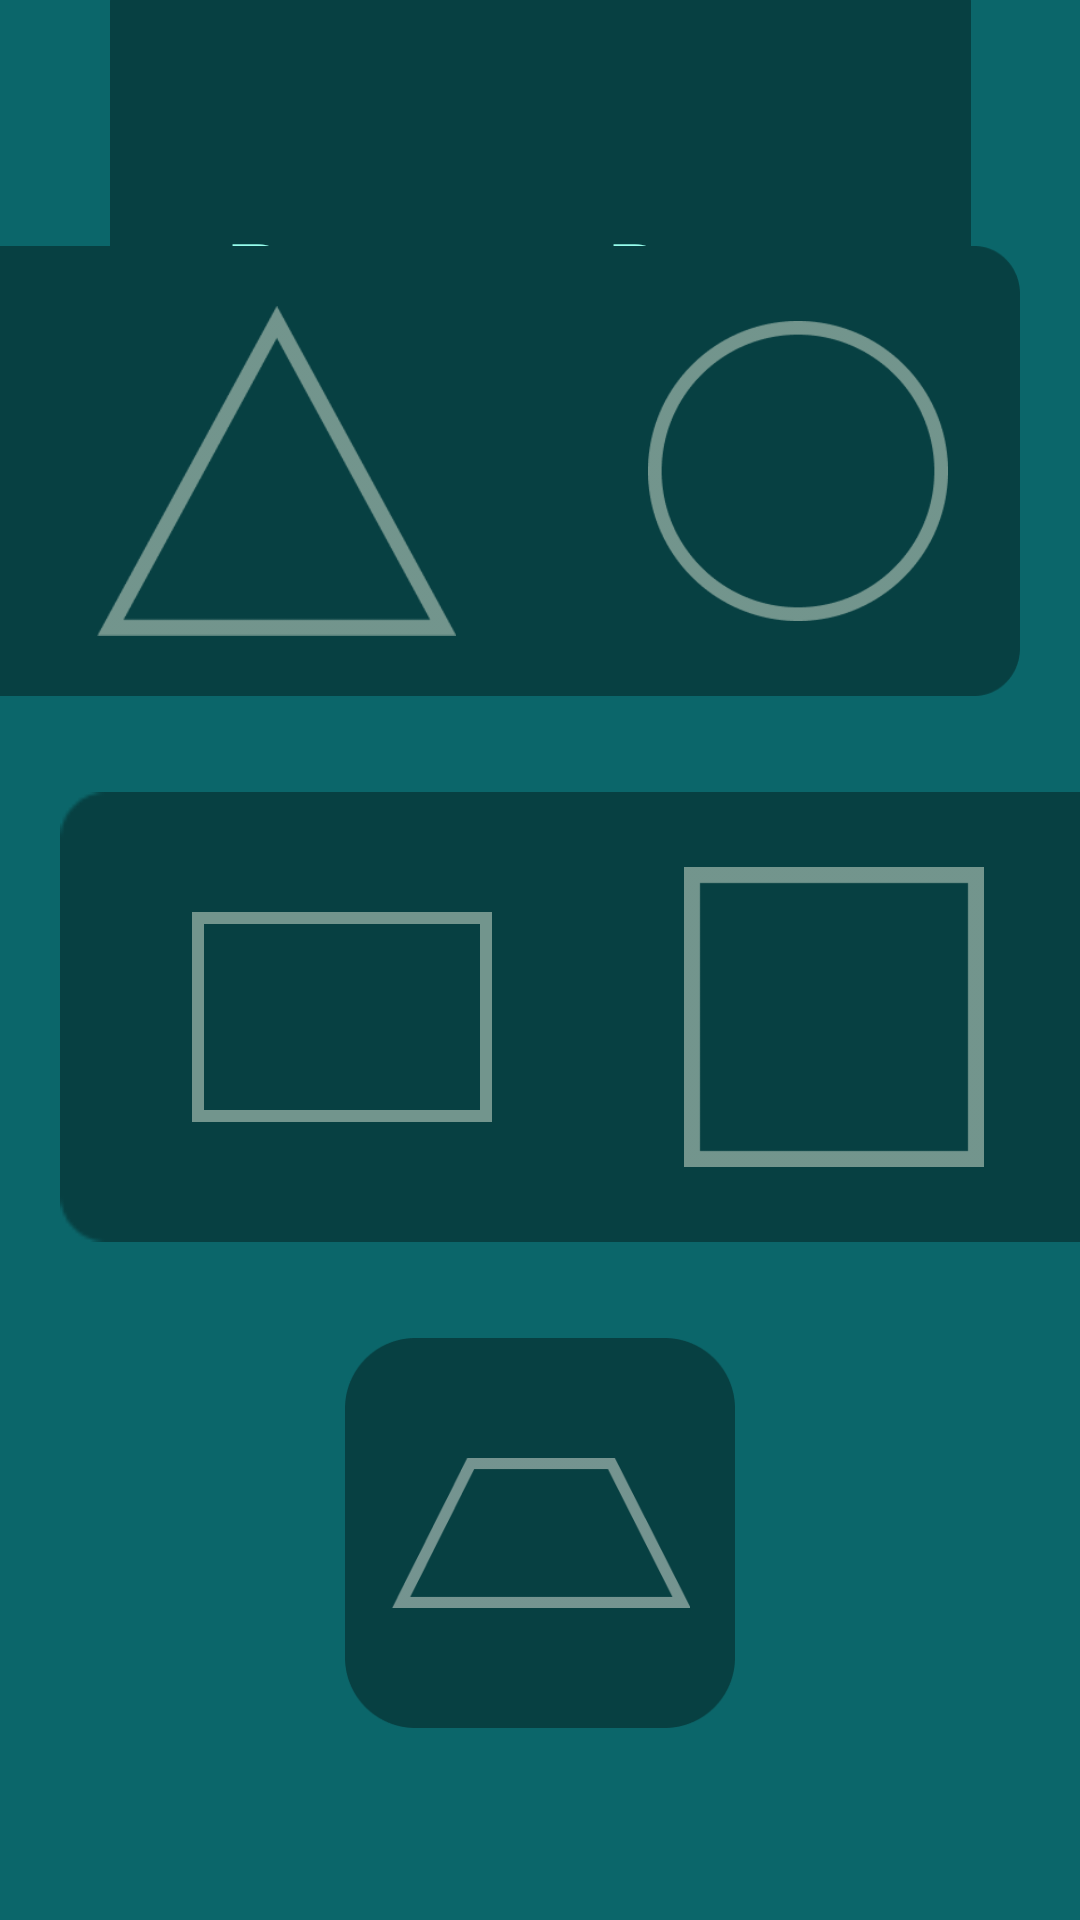

This screen was rendered from an Android layout file. Write that file and the resources it references.
<!-- AndroidManifest.xml: application theme Theme.TugasBtmNav -->
<!-- res/layout/fragment_bangun_datar.xml -->
<?xml version="1.0" encoding="utf-8"?>
<FrameLayout xmlns:android="http://schemas.android.com/apk/res/android"
    xmlns:app="http://schemas.android.com/apk/res-auto"
    xmlns:tools="http://schemas.android.com/tools"
    android:layout_width="match_parent"
    android:layout_height="match_parent"
    android:background="#0B666A"
    tools:context=".fragment.BangunDatar">

    <androidx.constraintlayout.widget.ConstraintLayout
        android:layout_width="match_parent"
        android:layout_height="match_parent">

        <ImageView
            android:id="@+id/imageView"
            android:layout_width="287dp"
            android:layout_height="116dp"
            android:background="@drawable/atas"
            app:layout_constraintEnd_toEndOf="parent"
            app:layout_constraintStart_toStartOf="parent"
            app:layout_constraintTop_toTopOf="parent" />

        <TextView
            android:layout_width="wrap_content"
            android:layout_height="wrap_content"
            android:fontFamily="@font/med"
            android:text="Bangun Datar"
            android:textColor="#97FEED"
            android:textSize="35dp"
            app:layout_constraintBottom_toBottomOf="@+id/imageView"
            app:layout_constraintEnd_toEndOf="@+id/imageView"
            app:layout_constraintStart_toStartOf="@+id/imageView" />

        <ImageView
            android:id="@+id/imageView2"
            android:layout_width="340dp"
            android:layout_height="150dp"
            android:layout_marginBottom="32dp"
            android:background="@drawable/bentuk"
            app:layout_constraintBottom_toTopOf="@+id/imageView3"
            app:layout_constraintStart_toStartOf="parent" />

        <ImageView
            android:id="@+id/imageView3"
            android:layout_width="340dp"
            android:layout_height="150dp"
            android:layout_marginBottom="32dp"
            android:background="@drawable/bentuk2"
            app:layout_constraintBottom_toTopOf="@+id/imageView4"
            app:layout_constraintEnd_toEndOf="parent" />

        <ImageView
            android:id="@+id/imageView4"
            android:layout_width="130dp"
            android:layout_height="130dp"
            android:layout_marginBottom="64dp"
            android:background="@drawable/bentuk3"
            app:layout_constraintBottom_toBottomOf="parent"
            app:layout_constraintEnd_toEndOf="parent"
            app:layout_constraintStart_toStartOf="parent" />

        <ImageView
            android:id="@+id/segitiga"
            android:layout_width="120dp"
            android:layout_height="110dp"
            android:layout_marginStart="32dp"
            android:background="@drawable/segitiga"
            app:layout_constraintBottom_toBottomOf="@+id/imageView2"
            app:layout_constraintStart_toStartOf="@+id/imageView2"
            app:layout_constraintTop_toTopOf="@+id/imageView2" />

        <ImageView
            android:id="@+id/lingkaran"
            android:layout_width="100dp"
            android:layout_height="100dp"
            android:layout_marginStart="64dp"
            android:background="@drawable/lingkaran"
            app:layout_constraintBottom_toBottomOf="@+id/imageView2"
            app:layout_constraintStart_toEndOf="@+id/segitiga"
            app:layout_constraintTop_toTopOf="@+id/imageView2" />

        <ImageView
            android:id="@+id/persegi"
            android:layout_width="100dp"
            android:layout_height="100dp"
            android:layout_marginEnd="32dp"
            android:background="@drawable/persegi"
            app:layout_constraintBottom_toBottomOf="@+id/imageView3"
            app:layout_constraintEnd_toEndOf="@+id/imageView3"
            app:layout_constraintTop_toTopOf="@+id/imageView3" />

        <ImageView
            android:id="@+id/persegipanjang"
            android:layout_width="100dp"
            android:layout_height="70dp"
            android:layout_marginEnd="64dp"
            android:background="@drawable/persegi_panjang"
            app:layout_constraintBottom_toBottomOf="@+id/imageView3"
            app:layout_constraintEnd_toStartOf="@+id/persegi"
            app:layout_constraintTop_toTopOf="@+id/imageView3" />

        <ImageView
            android:id="@+id/trapesium"
            android:layout_width="100dp"
            android:layout_height="50dp"
            android:background="@drawable/trapesium"
            app:layout_constraintBottom_toBottomOf="@+id/imageView4"
            app:layout_constraintEnd_toEndOf="@+id/imageView4"
            app:layout_constraintStart_toStartOf="@+id/imageView4"
            app:layout_constraintTop_toTopOf="@+id/imageView4" />

    </androidx.constraintlayout.widget.ConstraintLayout>

</FrameLayout>
<!-- resources referenced by this layout -->
<resources>
  <!-- drawable atas: png bitmap (drawable, 2848 bytes) -->
  <!-- drawable bentuk: png bitmap (drawable, 3437 bytes) -->
  <!-- drawable bentuk2: png bitmap (drawable, 859 bytes) -->
  <!-- drawable bentuk3: png bitmap (drawable, 3759 bytes) -->
  <!-- drawable lingkaran: png bitmap (drawable, 7093 bytes) -->
  <!-- drawable persegi: png bitmap (drawable, 780 bytes) -->
  <!-- drawable persegi_panjang: png bitmap (drawable, 843 bytes) -->
  <!-- drawable segitiga: png bitmap (drawable, 4443 bytes) -->
  <!-- drawable trapesium: png bitmap (drawable, 1946 bytes) -->
  <style name="Theme.TugasBtmNav" parent="Base.Theme.TugasBtmNav" />
  <style name="Base.Theme.TugasBtmNav" parent="Theme.AppCompat.Light.NoActionBar">
          
          
      </style>
</resources>
